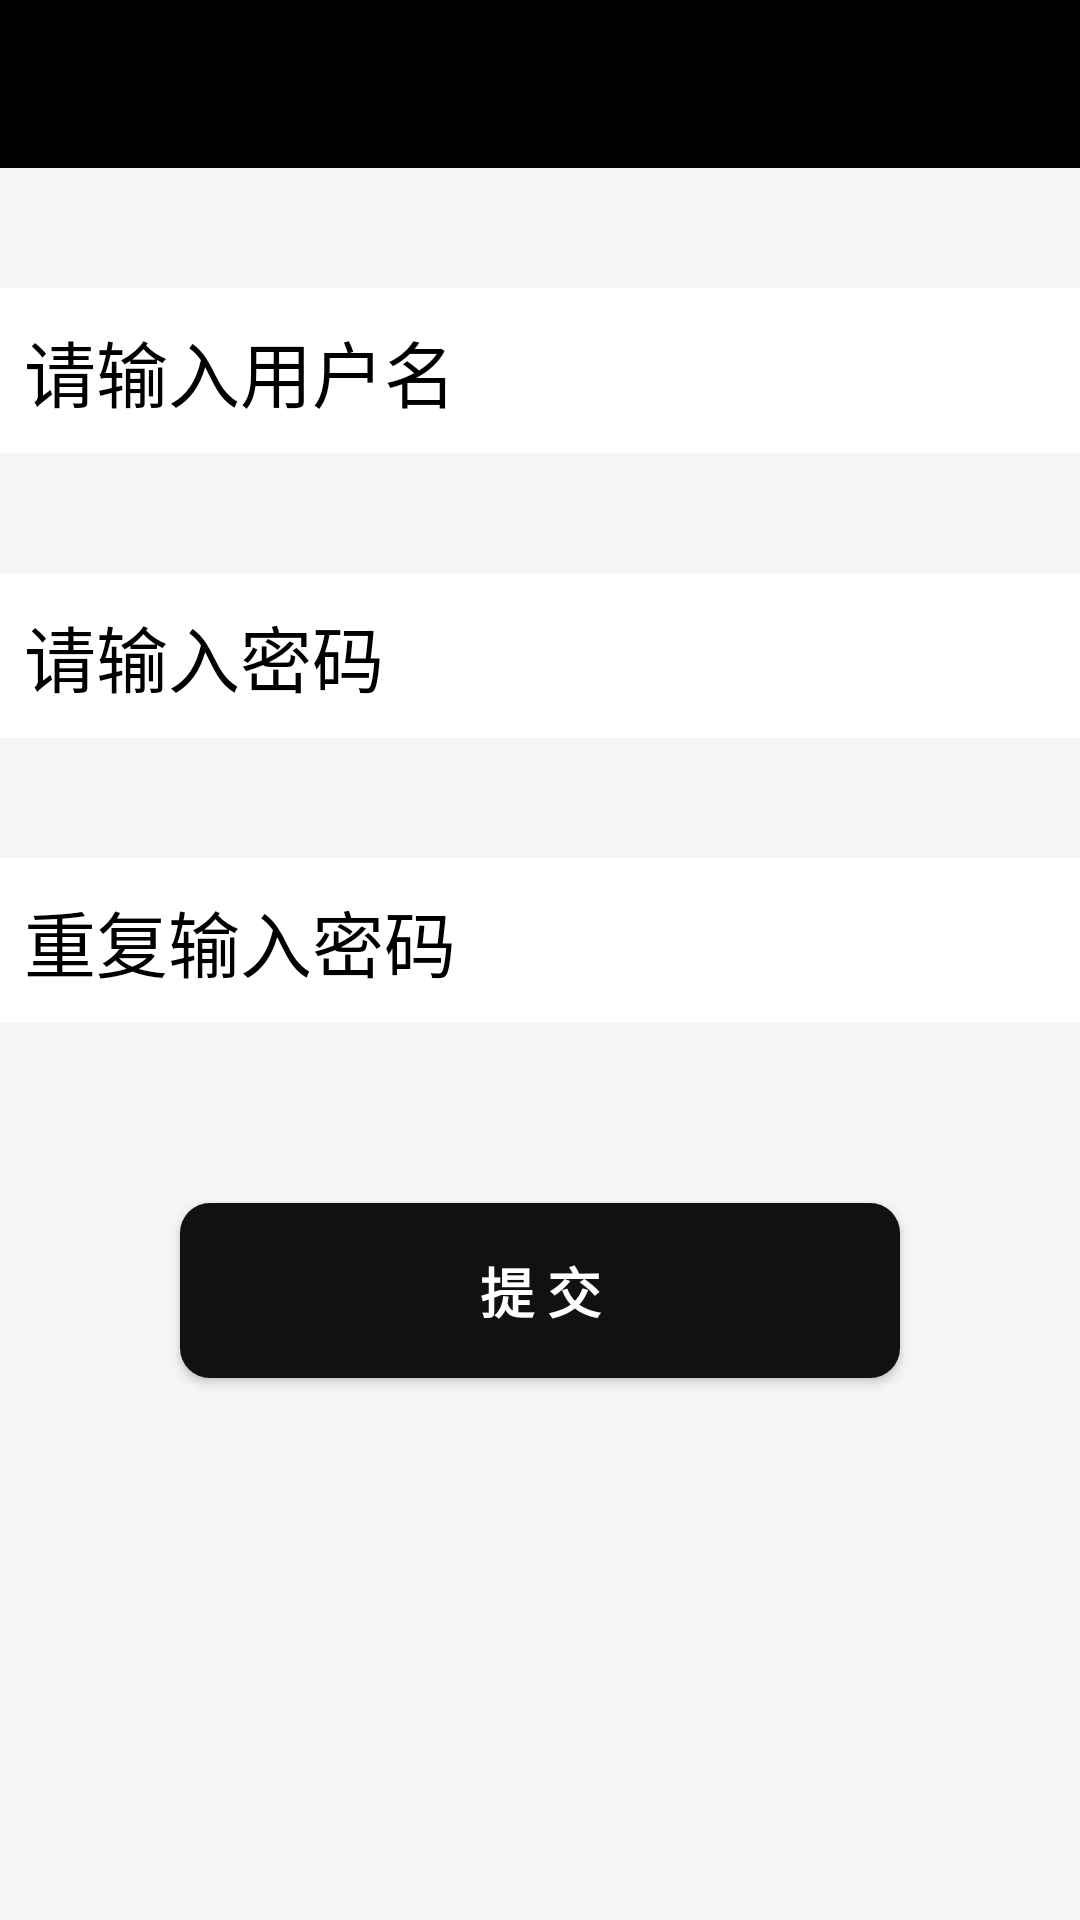

Write the Android layout XML for this screen, with the resource values it uses.
<!-- AndroidManifest.xml: application theme AppTheme -->
<!-- res/layout/activity_register.xml -->
<?xml version="1.0" encoding="utf-8"?>
<LinearLayout xmlns:android="http://schemas.android.com/apk/res/android"
    xmlns:app="http://schemas.android.com/apk/res-auto"
    xmlns:tools="http://schemas.android.com/tools"
    android:layout_width="match_parent"
    android:layout_height="match_parent"
    android:background="#f3f5f7"
    android:orientation="vertical"
    tools:context=".ui.activity.RegisterActivity">

    <include layout="@layout/common_toolbar" />

    <EditText
        android:id="@+id/username_editText"
        android:layout_width="match_parent"
        android:layout_height="wrap_content"
        android:layout_marginTop="40dp"
        android:background="#ffffff"
        android:inputType="textPersonName"
        android:hint="@string/register_hint"
        android:paddingStart="8dp"
        android:paddingEnd="8dp"
        android:textColorHint="@android:color/black"
        android:textSize="24sp"
        android:padding="10dp"
        tools:ignore="Autofill" />

    <EditText
        android:id="@+id/password_editText"
        android:layout_width="match_parent"
        android:layout_height="wrap_content"
        android:layout_marginTop="40dp"
        android:background="#ffffff"
        android:inputType="textPassword"
        android:hint="@string/password_hint"
        android:paddingStart="8dp"
        android:paddingEnd="8dp"
        android:textColorHint="@android:color/black"
        android:textSize="24sp"
        android:padding="10dp"
        tools:ignore="Autofill" />

    <EditText
        android:id="@+id/repassword_editText"
        android:layout_width="match_parent"
        android:layout_height="wrap_content"
        android:layout_marginTop="40dp"
        android:background="#ffffff"
        android:inputType="textPassword"
        android:hint="@string/repassword_hint"
        android:paddingStart="8dp"
        android:paddingEnd="8dp"
        android:textColorHint="@android:color/black"
        android:textSize="24sp"
        android:padding="10dp"
        tools:ignore="Autofill" />
    
    <Button
        android:id="@+id/register_button"
        android:layout_width="match_parent"
        android:layout_height="wrap_content"
        style="@style/Button_Large_Black"
        android:layout_marginStart="60dp"
        android:layout_marginEnd="60dp"
        android:layout_marginTop="60dp"
        android:text="@string/submit"/>

</LinearLayout>
<!-- res/layout/common_toolbar.xml (included above) -->
<?xml version="1.0" encoding="utf-8"?>
<androidx.appcompat.widget.Toolbar xmlns:android="http://schemas.android.com/apk/res/android"
    xmlns:app="http://schemas.android.com/apk/res-auto"
    android:id="@+id/toolbar"
    android:layout_width="match_parent"
    android:layout_height="?attr/actionBarSize"
    android:background="@android:color/black"
    app:navigationIcon="@drawable/back"
    app:titleTextColor="#ffffff">

</androidx.appcompat.widget.Toolbar>
<!-- resources referenced by this layout -->
<resources>
  <string name="password_hint">请输入密码</string>
  <string name="register_hint">请输入用户名</string>
  <string name="repassword_hint">重复输入密码</string>
  <string name="submit">提 交</string>
  <style name="Button_Large_Black" parent="Widget.AppCompat.Button">
          <item name="android:background">@drawable/btn_bg_black</item>
          <item name="android:textColor">#ffffff</item>
          <item name="android:textSize">18sp</item>
          <item name="android:paddingTop">16dp</item>
          <item name="android:paddingBottom">16dp</item>
          <item name="android:textStyle">bold</item>
      </style>
  <style name="AppTheme" parent="Theme.AppCompat.Light.NoActionBar">
          
          <item name="colorPrimary">@color/colorPrimary</item>
          <item name="colorPrimaryDark">@color/colorPrimaryDark</item>
          <item name="colorAccent">@color/colorAccent</item>
      </style>
  <!-- drawable btn_bg_black (drawable) -->
  <?xml version="1.0" encoding="utf-8"?>
  <selector xmlns:android="http://schemas.android.com/apk/res/android">
      <item android:state_pressed="true">
          <shape>
              <solid android:color="#f15608"/>
              <corners android:radius="10dp"/>
          </shape>
      </item>
  
      <item>
          <shape>
              <solid android:color="#121111"/>
              <corners android:radius="10dp"/>
          </shape>
      </item>
  </selector>
  <!-- not gathered from this repository: default colours our renderer supplied (Android Studio template values) -->
  <color name="colorPrimary">#FF6200EE</color>
  <color name="colorPrimaryDark">#FF3700B3</color>
  <color name="colorAccent">#FF03DAC5</color>
</resources>
